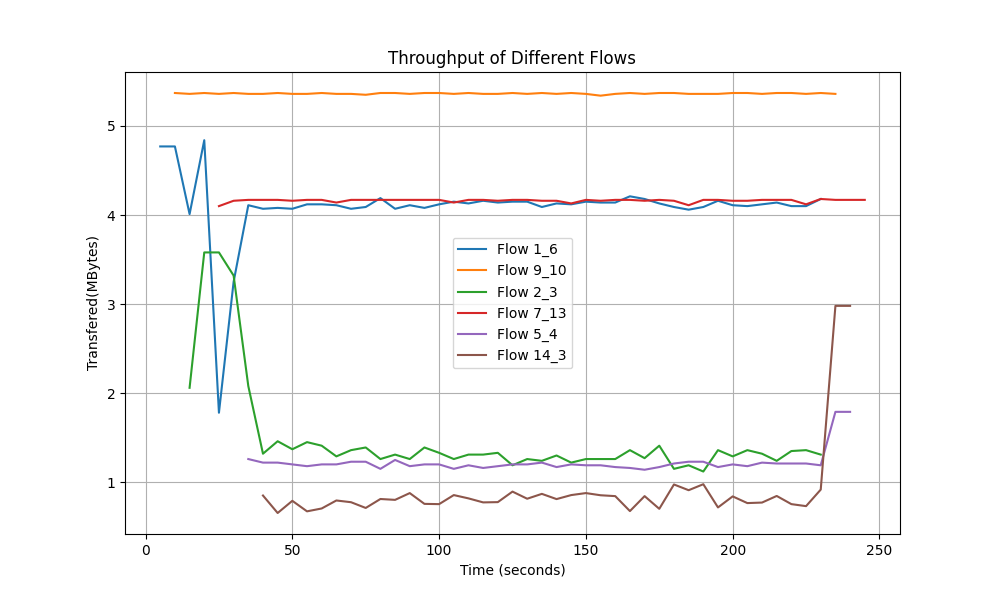

Data behind this chart, as committed beside it:
Time, Flow 1_6 Transfer, Flow 9_10 Transfer, Flow 2_3 Transfer, Flow 7_13 Transfer, Flow 5_4 Transfer, Flow 14_3 Transfer
5.0, 4.77, 0.0, 0.0, 0.0, 0.0, 0.0
10.0, 4.77, 5.37, 0.0, 0.0, 0.0, 0.0
15.0, 4.01, 5.36, 2.06, 0.0, 0.0, 0.0
20.0, 4.84, 5.37, 3.58, 0.0, 0.0, 0.0
25.0, 1.78, 5.36, 3.58, 4.1, 0.0, 0.0
30.0, 3.25, 5.37, 3.32, 4.16, 0.0, 0.0
35.0, 4.11, 5.36, 2.08, 4.17, 1.26, 0.0
40.0, 4.07, 5.36, 1.32, 4.17, 1.22, 0.8506
45.0, 4.08, 5.37, 1.46, 4.17, 1.22, 0.6543
50.0, 4.07, 5.36, 1.37, 4.16, 1.2, 0.791
55.0, 4.12, 5.36, 1.45, 4.17, 1.18, 0.6729
60.0, 4.12, 5.37, 1.41, 4.17, 1.2, 0.7051
65.0, 4.11, 5.36, 1.29, 4.14, 1.2, 0.7949
70.0, 4.07, 5.36, 1.36, 4.17, 1.23, 0.7754
75.0, 4.09, 5.35, 1.39, 4.17, 1.23, 0.7109
80.0, 4.19, 5.37, 1.26, 4.17, 1.15, 0.8115
85.0, 4.07, 5.37, 1.31, 4.17, 1.25, 0.8018
90.0, 4.11, 5.36, 1.26, 4.17, 1.18, 0.8779
95.0, 4.08, 5.37, 1.39, 4.17, 1.2, 0.7568
100.0, 4.12, 5.37, 1.33, 4.17, 1.2, 0.7539
105.0, 4.15, 5.36, 1.26, 4.14, 1.15, 0.8555
110.0, 4.13, 5.37, 1.31, 4.17, 1.19, 0.8184
115.0, 4.16, 5.36, 1.31, 4.17, 1.16, 0.7734
120.0, 4.14, 5.36, 1.33, 4.16, 1.18, 0.7764
125.0, 4.15, 5.37, 1.19, 4.17, 1.2, 0.8945
130.0, 4.15, 5.36, 1.26, 4.17, 1.2, 0.8145
135.0, 4.09, 5.37, 1.24, 4.16, 1.22, 0.8691
140.0, 4.13, 5.36, 1.3, 4.16, 1.17, 0.8105
145.0, 4.12, 5.37, 1.22, 4.13, 1.2, 0.8555
150.0, 4.15, 5.36, 1.26, 4.17, 1.19, 0.8779
155.0, 4.14, 5.34, 1.26, 4.16, 1.19, 0.8535
160.0, 4.14, 5.36, 1.26, 4.17, 1.17, 0.8438
165.0, 4.21, 5.37, 1.36, 4.17, 1.16, 0.6758
170.0, 4.18, 5.36, 1.27, 4.16, 1.14, 0.8438
175.0, 4.13, 5.37, 1.41, 4.17, 1.17, 0.7012
180.0, 4.09, 5.37, 1.15, 4.16, 1.21, 0.9746
185.0, 4.06, 5.36, 1.19, 4.11, 1.23, 0.9102
190.0, 4.09, 5.36, 1.12, 4.17, 1.23, 0.9775
195.0, 4.16, 5.36, 1.36, 4.17, 1.17, 0.7168
200.0, 4.11, 5.37, 1.29, 4.16, 1.2, 0.8408
205.0, 4.1, 5.37, 1.36, 4.16, 1.18, 0.7656
210.0, 4.12, 5.36, 1.32, 4.17, 1.22, 0.7715
215.0, 4.14, 5.37, 1.24, 4.17, 1.21, 0.8457
220.0, 4.1, 5.37, 1.35, 4.17, 1.21, 0.7539
225.0, 4.1, 5.36, 1.36, 4.12, 1.21, 0.7314
230.0, 4.18, 5.37, 1.31, 4.18, 1.19, 0.917
235.0, 0.0, 5.36, 0.0, 4.17, 1.79, 2.98
240.0, 0.0, 0.0, 0.0, 4.17, 1.79, 2.98
245.0, 0.0, 0.0, 0.0, 4.17, 0.0, 0.0
